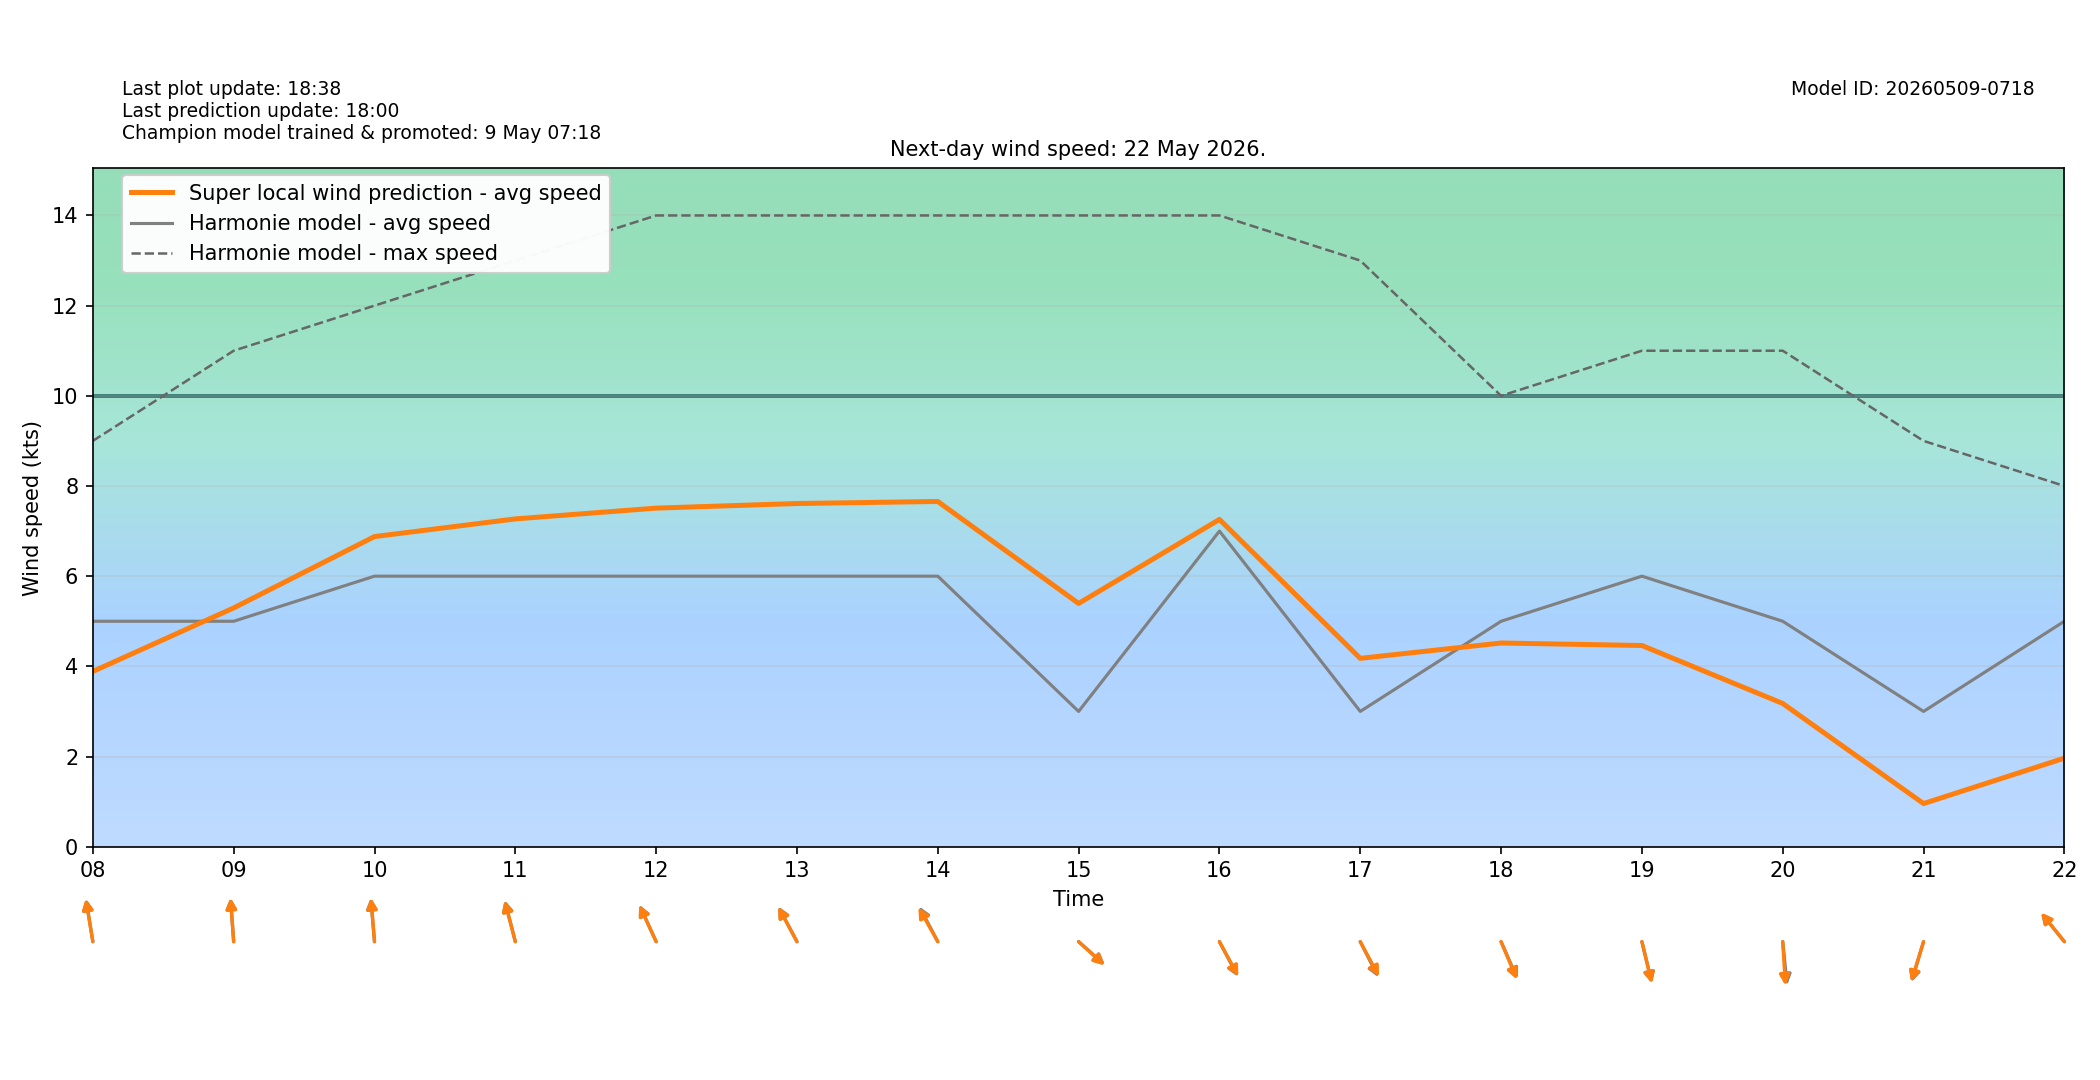

The file beside this chart, header and first rows:
target_time_utc, target_time_local, hour_utc, hour_local, forecast_wind_speed, forecast_wind_min, forecast_wind_max, lstm_pred_wind_speed, delta_speed_lstm_minus_forecast, forecast_wind_dir_deg, lstm_pred_wind_dir_deg, delta_dir_lstm_minus_forecast
2026-05-21T22:00:00Z, 2026-05-22T00:00:00+0200, 22, 00, 0.0, 0.0, 3.0, 0.322, 0.322, 166.0, 167.3, 1.319
2026-05-21T23:00:00Z, 2026-05-22T01:00:00+0200, 23, 01, 2.0, 2.0, 3.0, 0.3091, -1.691, 132.0, 133.3, 1.25
2026-05-22T00:00:00Z, 2026-05-22T02:00:00+0200, 00, 02, 4.0, 4.0, 5.0, 1.04, -2.96, 134.0, 136.1, 2.133
2026-05-22T01:00:00Z, 2026-05-22T03:00:00+0200, 01, 03, 4.0, 4.0, 5.0, 1.179, -2.821, 141.0, 141.8, 0.7521
2026-05-22T02:00:00Z, 2026-05-22T04:00:00+0200, 02, 04, 5.0, 5.0, 7.0, 1.951, -3.049, 149.0, 149.6, 0.5798
2026-05-22T03:00:00Z, 2026-05-22T05:00:00+0200, 03, 05, 5.0, 5.0, 7.0, 2.307, -2.693, 159.0, 157.8, -1.175
2026-05-22T04:00:00Z, 2026-05-22T06:00:00+0200, 04, 06, 5.0, 5.0, 7.0, 2.396, -2.604, 154.0, 154.3, 0.3354
2026-05-22T05:00:00Z, 2026-05-22T07:00:00+0200, 05, 07, 5.0, 5.0, 8.0, 3, -2, 159.0, 161.2, 2.156
2026-05-22T06:00:00Z, 2026-05-22T08:00:00+0200, 06, 08, 5.0, 5.0, 9.0, 3.887, -1.113, 167.0, 166.8, -0.1668
2026-05-22T07:00:00Z, 2026-05-22T09:00:00+0200, 07, 09, 5.0, 5.0, 11.0, 5.296, 0.2956, 174.0, 174.1, 0.07753
2026-05-22T08:00:00Z, 2026-05-22T10:00:00+0200, 08, 10, 6.0, 6.0, 12.0, 6.878, 0.878, 173.0, 173.5, 0.5449
2026-05-22T09:00:00Z, 2026-05-22T11:00:00+0200, 09, 11, 6.0, 6.0, 13.0, 7.27, 1.27, 160.0, 159.6, -0.3989
2026-05-22T10:00:00Z, 2026-05-22T12:00:00+0200, 10, 12, 6.0, 6.0, 14.0, 7.509, 1.509, 147.0, 146.7, -0.3496
2026-05-22T11:00:00Z, 2026-05-22T13:00:00+0200, 11, 13, 6.0, 6.0, 14.0, 7.611, 1.611, 143.0, 142.5, -0.5448
2026-05-22T12:00:00Z, 2026-05-22T14:00:00+0200, 12, 14, 6.0, 6.0, 14.0, 7.657, 1.657, 143.0, 141.2, -1.802
2026-05-22T13:00:00Z, 2026-05-22T15:00:00+0200, 13, 15, 3.0, 3.0, 14.0, 5.395, 2.395, 302.0, 302.7, 0.7191
2026-05-22T14:00:00Z, 2026-05-22T16:00:00+0200, 14, 16, 7.0, 7.0, 14.0, 7.258, 0.2585, 323.0, 322.2, -0.7675
2026-05-22T15:00:00Z, 2026-05-22T17:00:00+0200, 15, 17, 3.0, 3.0, 13.0, 4.177, 1.177, 324.0, 322.6, -1.397
2026-05-22T16:00:00Z, 2026-05-22T18:00:00+0200, 16, 18, 5.0, 5.0, 10.0, 4.518, -0.4823, 328.0, 329.3, 1.272
2026-05-22T17:00:00Z, 2026-05-22T19:00:00+0200, 17, 19, 6.0, 6.0, 11.0, 4.462, -1.538, 341.0, 341.1, 0.1476
2026-05-22T18:00:00Z, 2026-05-22T20:00:00+0200, 18, 20, 5.0, 5.0, 11.0, 3.177, -1.823, 352.0, 355.1, 3.095
2026-05-22T19:00:00Z, 2026-05-22T21:00:00+0200, 19, 21, 3.0, 3.0, 9.0, 0.9564, -2.044, 23.0, 23.79, 0.7934
2026-05-22T20:00:00Z, 2026-05-22T22:00:00+0200, 20, 22, 5.0, 5.0, 8.0, 1.964, -3.036, 131.0, 131.3, 0.2534
2026-05-22T21:00:00Z, 2026-05-22T23:00:00+0200, 21, 23, 6.0, 6.0, 9.0, 2.39, -3.61, 133.0, 134.9, 1.898
